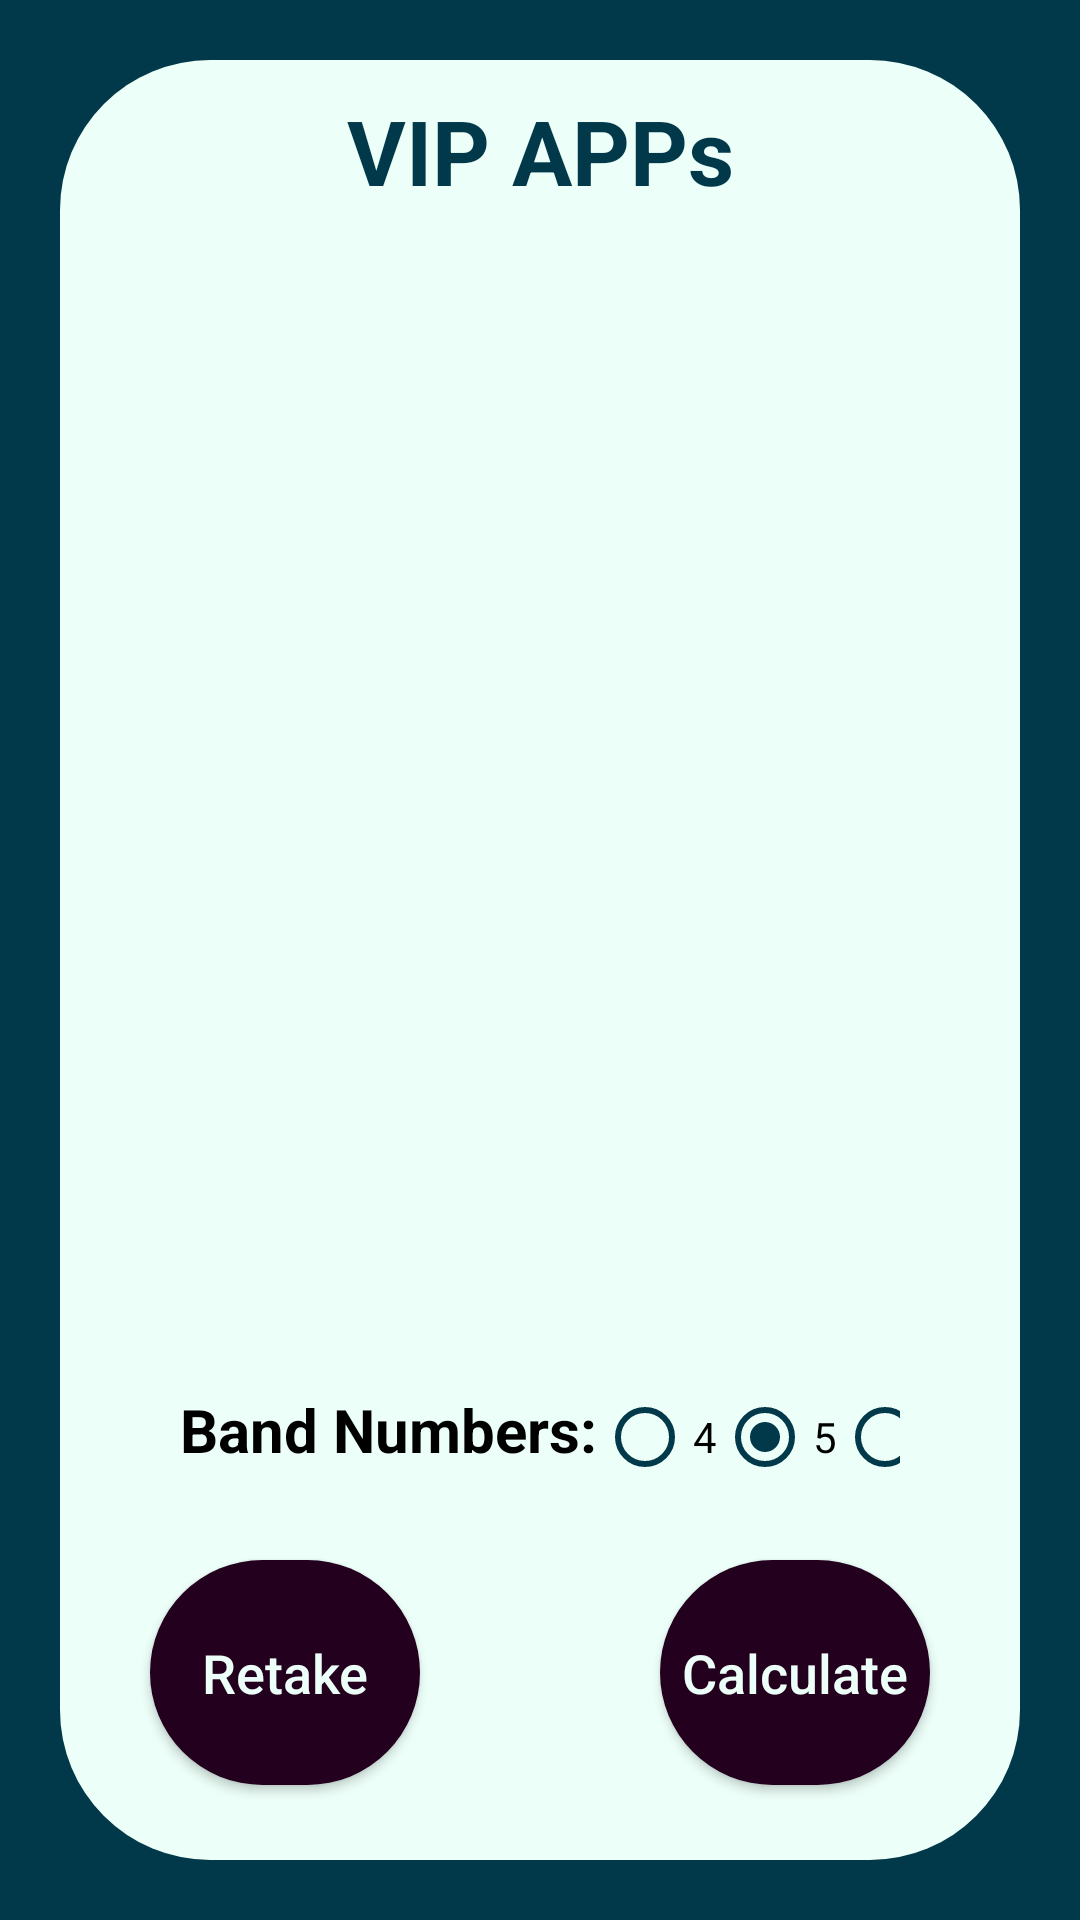

Android layout source for this screen:
<!-- AndroidManifest.xml: application theme Theme.ResistorAnalysisApp -->
<!-- res/layout/activity_result.xml -->
<?xml version="1.0" encoding="utf-8"?>
<RelativeLayout xmlns:android="http://schemas.android.com/apk/res/android"
    xmlns:app="http://schemas.android.com/apk/res-auto"
    xmlns:tools="http://schemas.android.com/tools"
    android:layout_width="match_parent"
    android:layout_height="match_parent"
    android:background="@color/r_blue"
    android:orientation="vertical"
    android:padding="20dp"
    tools:context=".MainActivity"
    android:foreground="@drawable/blur_balckground"
    android:id="@+id/relative">

    <View
        android:id="@+id/view"
        android:layout_width="wrap_content"
        android:layout_height="wrap_content"
        android:background="@drawable/background" />

    <TextView
        android:id="@+id/textView"
        android:layout_width="match_parent"
        android:layout_height="wrap_content"
        android:layout_alignParentStart="true"
        android:layout_alignParentTop="true"
        android:layout_alignParentEnd="true"
        android:layout_marginStart="20dp"
        android:layout_marginTop="10dp"
        android:layout_marginEnd="20dp"
        android:fontFamily="sans-serif"
        android:gravity="center"
        android:text="VIP APPs"
        android:textColor="@color/r_blue"
        android:textSize="30sp"
        android:textStyle="bold" />



    <ImageView
        android:id="@+id/imageView2"
        android:layout_width="wrap_content"
        android:layout_height="400dp"
        android:layout_alignStart="@+id/view"
        android:layout_alignEnd="@+id/view"
        android:layout_alignParentTop="true"
        android:layout_marginTop="110dp"
        android:padding="15dp"
        android:layout_marginRight="10dp"
        android:layout_marginLeft="10dp"
        />


    <Button
        android:id="@+id/calculate"
        android:layout_width="135dp"
        android:layout_height="75dp"
        android:layout_alignParentStart="true"
        android:layout_alignParentEnd="true"
        android:layout_alignParentBottom="true"
        android:layout_gravity="center"
        android:layout_marginStart="200dp"
        android:layout_marginTop="20dp"
        android:layout_marginEnd="30dp"
        android:layout_marginBottom="25dp"
        android:layout_weight="3"
        android:background="@drawable/circle"
        android:onClick="Calculate"
        android:text="Calculate"
        android:textAllCaps="false"
        android:textColor="@color/r_off_white"
        android:textSize="18dp" />

    <Button
        android:id="@+id/camera"
        android:layout_width="135dp"
        android:layout_height="75dp"
        android:layout_alignParentStart="true"
        android:layout_alignParentEnd="true"
        android:layout_alignParentBottom="true"
        android:layout_gravity="center"
        android:layout_marginStart="30dp"
        android:layout_marginTop="20dp"
        android:layout_marginEnd="200dp"
        android:layout_marginBottom="25dp"
        android:layout_weight="3"
        android:background="@drawable/circle"
        android:tag="5"
        android:onClick="TakeImage"
        android:text="Retake"
        android:textAllCaps="false"
        android:textColor="@color/r_off_white"
        android:textSize="18dp" />

    <LinearLayout
        android:layout_width="wrap_content"
        android:layout_height="wrap_content"
        android:layout_alignBottom="@+id/camera"
        android:layout_marginBottom="100dp"
        android:layout_marginLeft="40dp"
        android:layout_marginRight="40dp"
        android:layout_gravity="center"
        android:orientation="horizontal">
        <TextView
            android:layout_width="wrap_content"
            android:layout_height="wrap_content"
            android:text="Band Numbers:"
            android:textSize="20dp"
            android:textStyle="bold"
            android:textColor="@color/black"/>
        <RadioGroup
            android:layout_width="wrap_content"
            android:layout_height="wrap_content"
            android:orientation="horizontal"
            android:id="@+id/radio_group"
            android:checkedButton="@+id/radio_5">
            <RadioButton android:id="@+id/radio_4"
                android:layout_width="wrap_content"
                android:layout_height="wrap_content"
                android:textColor="@color/black"
                android:buttonTint="@color/r_blue"
                android:text="4"/>
            <RadioButton android:id="@+id/radio_5"
                android:layout_width="wrap_content"
                android:layout_height="wrap_content"
                android:textColor="@color/black"
                android:buttonTint="@color/r_blue"
                android:text="5"/>
            <RadioButton android:id="@+id/radio_6"
                android:layout_width="wrap_content"
                android:layout_height="wrap_content"
                android:textColor="@color/black"
                android:buttonTint="@color/r_blue"
                android:text="6"/>
        </RadioGroup>
    </LinearLayout>

</RelativeLayout>
<!-- resources referenced by this layout -->
<resources>
  <color name="black">#FF000000</color>
  <color name="r_blue">#02394A</color>
  <color name="r_off_white">#ECFFF8</color>
  <!-- drawable background (drawable) -->
  <?xml version="1.0" encoding="utf-8"?>
  <selector xmlns:android="http://schemas.android.com/apk/res/android">
      <item >
          <shape android:shape="rectangle">
              <corners android:radius="50dp"/>
              <solid android:color="@color/r_off_white" />
          </shape>
      </item>
  </selector>
  <!-- drawable blur_balckground (drawable) -->
  <?xml version="1.0" encoding="utf-8"?>
  <selector xmlns:android="http://schemas.android.com/apk/res/android">
      <item >
          <shape android:shape="rectangle">
              <solid android:color="#000000" />
          </shape>
      </item>
  </selector>
  <!-- drawable circle (drawable) -->
  <?xml version="1.0" encoding="utf-8"?>
  <selector xmlns:android="http://schemas.android.com/apk/res/android">
      <item>
          <shape android:shape="rectangle" >
              <corners android:radius="1000dp"/>
              <solid android:color="@color/r_purple"/>
          </shape>
      </item>
  </selector>
  <style name="Theme.ResistorAnalysisApp" parent="Theme.AppCompat.DayNight.NoActionBar" />
  <color name="r_purple">#23001E</color>
</resources>
